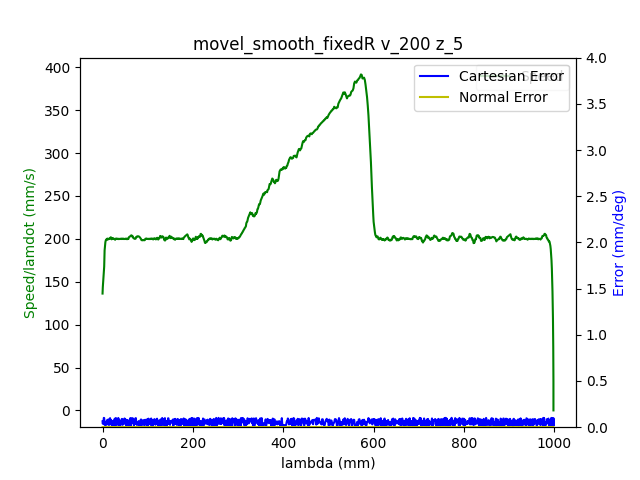

The table this chart was drawn from, first rows:
1.680525301950999975e+09, 0.000000000000000000e+00, -4.159486126645406401e-01, -7.693411342791005476e-03, -7.705977713405362528e-02, -1.667243221260103214e-01, -1.152702704479654949e+00, 4.568312050632557519e-01
1.680525301954999924e+09, 0.000000000000000000e+00, -4.159486126645406401e-01, -7.693411342791005476e-03, -7.705977713405362528e-02, -1.667243221260103214e-01, -1.152702704479654949e+00, 4.568312050632557519e-01
1.680525301960000038e+09, 0.000000000000000000e+00, -4.159486126645406401e-01, -7.693411342791005476e-03, -7.705977713405362528e-02, -1.667243221260103214e-01, -1.152702704479654949e+00, 4.568312050632557519e-01
1.680525301971999884e+09, 0.000000000000000000e+00, -4.159486126645406401e-01, -7.693411342791005476e-03, -7.705977713405362528e-02, -1.667243221260103214e-01, -1.152702704479654949e+00, 4.568312050632557519e-01
1.680525301976000071e+09, 0.000000000000000000e+00, -4.159486126645406401e-01, -7.693411342791005476e-03, -7.705977713405362528e-02, -1.667243221260103214e-01, -1.152702704479654949e+00, 4.568312050632557519e-01
1.680525301980000019e+09, 0.000000000000000000e+00, -4.159486126645406401e-01, -7.693411342791005476e-03, -7.705977713405362528e-02, -1.667243221260103214e-01, -1.152702704479654949e+00, 4.568312050632557519e-01
1.680525301983999968e+09, 0.000000000000000000e+00, -4.159486126645406401e-01, -7.693411342791005476e-03, -7.705977713405362528e-02, -1.667243221260103214e-01, -1.152702704479654949e+00, 4.568312050632557519e-01
1.680525301987999916e+09, 0.000000000000000000e+00, -4.159486126645406401e-01, -7.693411342791005476e-03, -7.705977713405362528e-02, -1.667243221260103214e-01, -1.152702704479654949e+00, 4.568312050632557519e-01
1.680525301992000103e+09, 0.000000000000000000e+00, -4.159486126645406401e-01, -7.693411342791005476e-03, -7.705977713405362528e-02, -1.667243221260103214e-01, -1.152702704479654949e+00, 4.568312050632557519e-01
1.680525302005000114e+09, 0.000000000000000000e+00, -4.159486126645406401e-01, -7.693411342791005476e-03, -7.705977713405362528e-02, -1.667243221260103214e-01, -1.152702704479654949e+00, 4.568312050632557519e-01
1.680525302019000053e+09, 1.000000000000000000e+00, -4.159486126645406401e-01, -7.693411342791005476e-03, -7.705977713405362528e-02, -1.667243221260103214e-01, -1.152702704479654949e+00, 4.568312050632557519e-01
1.680525302023000002e+09, 1.000000000000000000e+00, -4.157409184835532678e-01, -7.693411342791005476e-03, -7.705977713405362528e-02, -1.666388009926626224e-01, -1.152702704479654949e+00, 4.566008216019925570e-01
1.680525302026999950e+09, 1.000000000000000000e+00, -4.157409184835532678e-01, -7.693411342791005476e-03, -7.705977713405362528e-02, -1.666388009926626224e-01, -1.152702704479654949e+00, 4.566008216019925570e-01
1.680525302032000065e+09, 1.000000000000000000e+00, -4.151038733065753328e-01, -7.693411342791005476e-03, -7.705977713405362528e-02, -1.663822375926194141e-01, -1.152702704479654949e+00, 4.559114165474547620e-01
1.680525302036000013e+09, 1.000000000000000000e+00, -4.151038733065753328e-01, -7.693411342791005476e-03, -7.705977713405362528e-02, -1.663822375926194141e-01, -1.152702704479654949e+00, 4.559114165474547620e-01
1.680525302042999983e+09, 1.000000000000000000e+00, -4.140496944383707523e-01, -7.693411342791005476e-03, -7.705977713405362528e-02, -1.659563772551328198e-01, -1.152702704479654949e+00, 4.547594992411385650e-01
1.680525302046999931e+09, 1.000000000000000000e+00, -4.126831016340591907e-01, -7.693411342791005476e-03, -7.705977713405362528e-02, -1.654100891992585920e-01, -1.152702704479654949e+00, 4.532620067429273814e-01
1.680525302051000118e+09, 1.000000000000000000e+00, -4.126831016340591907e-01, -7.693411342791005476e-03, -7.705977713405362528e-02, -1.654100891992585920e-01, -1.152702704479654949e+00, 4.532620067429273814e-01
1.680525302055000067e+09, 1.000000000000000000e+00, -4.113165088297476846e-01, -7.693411342791005476e-03, -7.705977713405362528e-02, -1.648638011433843642e-01, -1.152702704479654949e+00, 4.517278623304243901e-01
1.680525302059000015e+09, 1.000000000000000000e+00, -4.113165088297476846e-01, -7.693411342791005476e-03, -7.705977713405362528e-02, -1.648638011433843642e-01, -1.152702704479654949e+00, 4.517278623304243901e-01
1.680525302063999891e+09, 1.000000000000000000e+00, -4.099376987206721501e-01, -7.693411342791005476e-03, -7.705977713405362528e-02, -1.643175130875101364e-01, -1.152702704479654949e+00, 4.502303698322132064e-01
1.680525302068000078e+09, 1.000000000000000000e+00, -4.099376987206721501e-01, -7.693411342791005476e-03, -7.705977713405362528e-02, -1.643175130875101364e-01, -1.152702704479654949e+00, 4.502303698322132064e-01
1.680525302072000027e+09, 1.000000000000000000e+00, -4.085588886115966156e-01, -7.693411342791005476e-03, -7.705977713405362528e-02, -1.637712250316359086e-01, -1.152702704479654949e+00, 4.487328773340020782e-01
1.680525302075999975e+09, 1.000000000000000000e+00, -4.085588886115966156e-01, -7.693411342791005476e-03, -7.705977713405362528e-02, -1.637712250316359086e-01, -1.152702704479654949e+00, 4.487328773340020782e-01
1.680525302079999924e+09, 1.000000000000000000e+00, -4.071800785025210812e-01, -7.693411342791005476e-03, -7.705977713405362528e-02, -1.632092290124937395e-01, -1.152702704479654949e+00, 4.471987329214990314e-01
1.680525302084000111e+09, 1.000000000000000000e+00, -4.071800785025210812e-01, -7.693411342791005476e-03, -7.705977713405362528e-02, -1.632092290124937395e-01, -1.152702704479654949e+00, 4.471987329214990314e-01
1.680525302088000059e+09, 1.000000000000000000e+00, -4.058134856982095195e-01, -7.693411342791005476e-03, -7.705977713405362528e-02, -1.626629409566195394e-01, -1.152702704479654949e+00, 4.457012404232879588e-01
1.680525302092000008e+09, 1.000000000000000000e+00, -4.058134856982095195e-01, -7.693411342791005476e-03, -7.705977713405362528e-02, -1.626629409566195394e-01, -1.152702704479654949e+00, 4.457012404232879588e-01
1.680525302095999956e+09, 1.000000000000000000e+00, -4.044346755891340406e-01, -7.693411342791005476e-03, -7.705977713405362528e-02, -1.621166529007453116e-01, -1.152702704479654949e+00, 4.441670960107849120e-01
1.680525302101999998e+09, 1.000000000000000000e+00, -4.030541201508064941e-01, -7.693411342791005476e-03, -7.705977713405362528e-02, -1.615703648448710839e-01, -1.152702704479654949e+00, 4.426696035125737838e-01
1.680525302107000113e+09, 1.000000000000000000e+00, -4.030541201508064941e-01, -7.693411342791005476e-03, -7.705977713405362528e-02, -1.615703648448710839e-01, -1.152702704479654949e+00, 4.426696035125737838e-01
1.680525302111000061e+09, 1.000000000000000000e+00, -4.016892726757469445e-01, -7.693411342791005476e-03, -7.705977713405362528e-02, -1.610066234964769027e-01, -1.152702704479654949e+00, 4.411721110143626556e-01
1.680525302115000010e+09, 1.000000000000000000e+00, -4.016892726757469445e-01, -7.693411342791005476e-03, -7.705977713405362528e-02, -1.610066234964769027e-01, -1.152702704479654949e+00, 4.411721110143626556e-01
1.680525302118999958e+09, 1.000000000000000000e+00, -4.003087172374193980e-01, -7.693411342791005476e-03, -7.705977713405362528e-02, -1.604620807698546592e-01, -1.152702704479654949e+00, 4.396379666018596089e-01
1.680525302122999907e+09, 1.000000000000000000e+00, -4.003087172374193980e-01, -7.693411342791005476e-03, -7.705977713405362528e-02, -1.604620807698546592e-01, -1.152702704479654949e+00, 4.396379666018596089e-01
1.680525302127000093e+09, 1.000000000000000000e+00, -3.989299071283439191e-01, -7.693411342791005476e-03, -7.705977713405362528e-02, -1.599157927139804314e-01, -1.152702704479654949e+00, 4.381404741036485362e-01
1.680525302131000042e+09, 1.000000000000000000e+00, -3.989299071283439191e-01, -7.693411342791005476e-03, -7.705977713405362528e-02, -1.599157927139804314e-01, -1.152702704479654949e+00, 4.381404741036485362e-01
1.680525302134999990e+09, 1.000000000000000000e+00, -3.975633143240323575e-01, -7.693411342791005476e-03, -7.705977713405362528e-02, -1.593520513655862780e-01, -1.152702704479654949e+00, 4.366447269346893645e-01
1.680525302138999939e+09, 1.000000000000000000e+00, -3.975633143240323575e-01, -7.693411342791005476e-03, -7.705977713405362528e-02, -1.593520513655862780e-01, -1.152702704479654949e+00, 4.366447269346893645e-01
1.680525302142999887e+09, 1.000000000000000000e+00, -3.961845042149568230e-01, -7.693411342791005476e-03, -7.705977713405362528e-02, -1.588057633097120502e-01, -1.152702704479654949e+00, 4.351088371929343612e-01
1.680525302147000074e+09, 1.000000000000000000e+00, -3.961845042149568230e-01, -7.693411342791005476e-03, -7.705977713405362528e-02, -1.588057633097120502e-01, -1.152702704479654949e+00, 4.351088371929343612e-01
1.680525302151000023e+09, 1.000000000000000000e+00, -3.948056941058812885e-01, -7.693411342791005476e-03, -7.705977713405362528e-02, -1.582594752538378224e-01, -1.152702704479654949e+00, 4.336113446947232331e-01
1.680525302154999971e+09, 1.000000000000000000e+00, -3.948056941058812885e-01, -7.693411342791005476e-03, -7.705977713405362528e-02, -1.582594752538378224e-01, -1.152702704479654949e+00, 4.336113446947232331e-01
1.680525302158999920e+09, 1.000000000000000000e+00, -3.934268839968057541e-01, -7.693411342791005476e-03, -7.705977713405362528e-02, -1.577149325272156066e-01, -1.152702704479654949e+00, 4.321155975257641169e-01
1.680525302163000107e+09, 1.000000000000000000e+00, -3.934268839968057541e-01, -7.693411342791005476e-03, -7.705977713405362528e-02, -1.577149325272156066e-01, -1.152702704479654949e+00, 4.321155975257641169e-01
1.680525302167999983e+09, 1.000000000000000000e+00, -3.920602911924942480e-01, -7.693411342791005476e-03, -7.705977713405362528e-02, -1.571511911788214255e-01, -1.152702704479654949e+00, 4.305797077840091136e-01
1.680525302171999931e+09, 1.000000000000000000e+00, -3.920602911924942480e-01, -7.693411342791005476e-03, -7.705977713405362528e-02, -1.571511911788214255e-01, -1.152702704479654949e+00, 4.305797077840091136e-01
1.680525302176000118e+09, 1.000000000000000000e+00, -3.906814810834187135e-01, -7.693411342791005476e-03, -7.705977713405362528e-02, -1.566049031229471977e-01, -1.152702704479654949e+00, 4.290839606150499419e-01
1.680525302181999922e+09, 1.000000000000000000e+00, -3.893009256450911670e-01, -7.693411342791005476e-03, -7.705977713405362528e-02, -1.560586150670729699e-01, -1.152702704479654949e+00, 4.275864681168387582e-01
1.680525302186000109e+09, 1.000000000000000000e+00, -3.893009256450911670e-01, -7.693411342791005476e-03, -7.705977713405362528e-02, -1.560586150670729699e-01, -1.152702704479654949e+00, 4.275864681168387582e-01
1.680525302190999985e+09, 1.000000000000000000e+00, -3.879360781700316174e-01, -7.693411342791005476e-03, -7.705977713405362528e-02, -1.554966190479308008e-01, -1.152702704479654949e+00, 4.260505783750838105e-01
1.680525302194999933e+09, 1.000000000000000000e+00, -3.879360781700316174e-01, -7.693411342791005476e-03, -7.705977713405362528e-02, -1.554966190479308008e-01, -1.152702704479654949e+00, 4.260505783750838105e-01
1.680525302198999882e+09, 1.000000000000000000e+00, -3.865555227317041265e-01, -7.693411342791005476e-03, -7.705977713405362528e-02, -1.549503309920565730e-01, -1.152702704479654949e+00, 4.245548312061246388e-01
1.680525302203000069e+09, 1.000000000000000000e+00, -3.865555227317041265e-01, -7.693411342791005476e-03, -7.705977713405362528e-02, -1.549503309920565730e-01, -1.152702704479654949e+00, 4.245548312061246388e-01
1.680525302207000017e+09, 1.000000000000000000e+00, -3.851767126226285920e-01, -7.693411342791005476e-03, -7.705977713405362528e-02, -1.544040429361823452e-01, -1.152702704479654949e+00, 4.230573387079135106e-01
1.680525302210999966e+09, 1.000000000000000000e+00, -3.851767126226285920e-01, -7.693411342791005476e-03, -7.705977713405362528e-02, -1.544040429361823452e-01, -1.152702704479654949e+00, 4.230573387079135106e-01
1.680525302214999914e+09, 1.000000000000000000e+00, -3.838101198183170304e-01, -7.693411342791005476e-03, -7.705977713405362528e-02, -1.538577548803081452e-01, -1.152702704479654949e+00, 4.215231942954104638e-01
1.680525302219000101e+09, 1.000000000000000000e+00, -3.838101198183170304e-01, -7.693411342791005476e-03, -7.705977713405362528e-02, -1.538577548803081452e-01, -1.152702704479654949e+00, 4.215231942954104638e-01
1.680525302223000050e+09, 1.000000000000000000e+00, -3.824313097092414959e-01, -7.693411342791005476e-03, -7.705977713405362528e-02, -1.532940135319139363e-01, -1.152702704479654949e+00, 4.200257017971993356e-01
1.680525302226999998e+09, 1.000000000000000000e+00, -3.824313097092414959e-01, -7.693411342791005476e-03, -7.705977713405362528e-02, -1.532940135319139363e-01, -1.152702704479654949e+00, 4.200257017971993356e-01
1.680525302230999947e+09, 1.000000000000000000e+00, -3.810524996001659614e-01, -7.693411342791005476e-03, -7.705977713405362528e-02, -1.527494708052917205e-01, -1.152702704479654949e+00, 4.184898120554443324e-01
... 2,423 more rows
